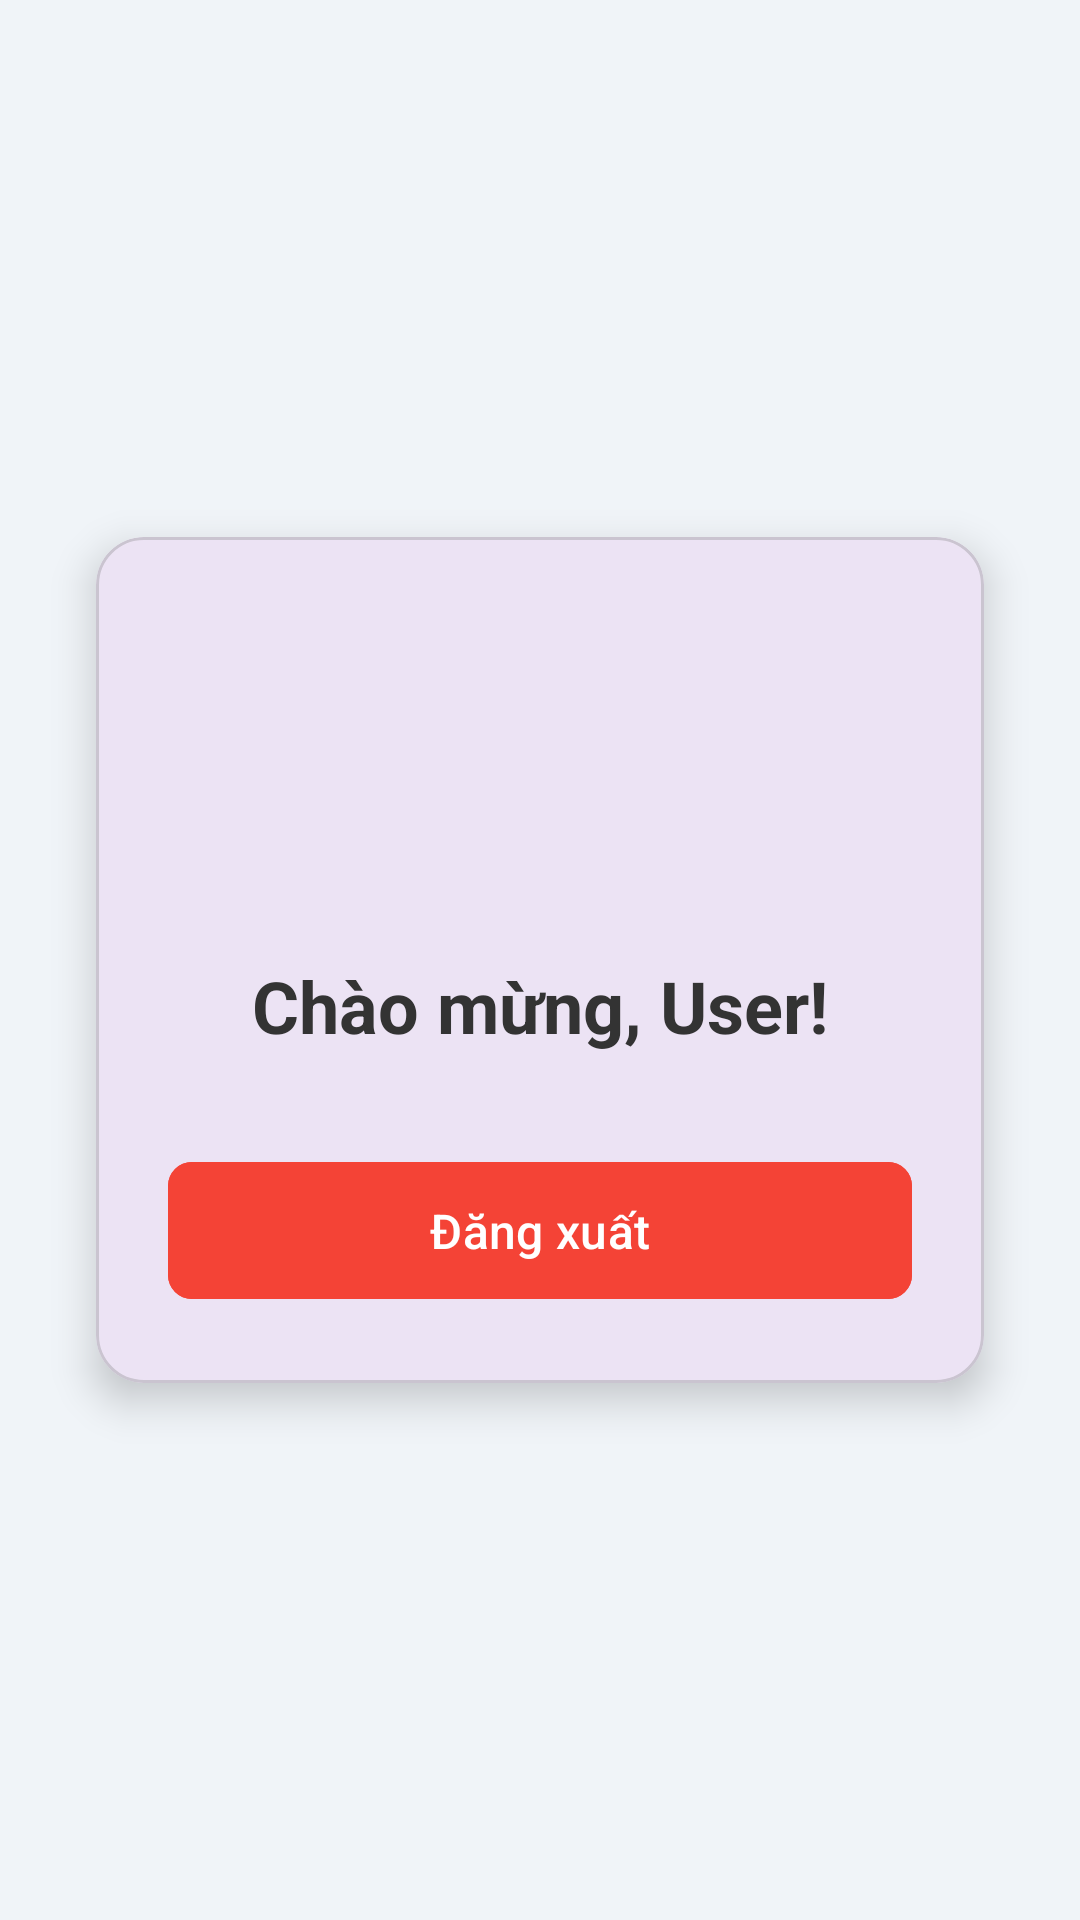

Write the Android layout XML for this screen, with the resource values it uses.
<!-- AndroidManifest.xml: application theme Theme.Tunglete -->
<!-- res/layout/activity_profile.xml -->
<?xml version="1.0" encoding="utf-8"?>
<androidx.constraintlayout.widget.ConstraintLayout xmlns:android="http://schemas.android.com/apk/res/android"
    xmlns:app="http://schemas.android.com/apk/res-auto"
    xmlns:tools="http://schemas.android.com/tools"
    android:layout_width="match_parent"
    android:layout_height="match_parent"
    android:background="#F0F4F8"
    tools:context=".ProfileActivity">

    
    <com.google.android.material.card.MaterialCardView
        android:layout_width="0dp"
        android:layout_height="wrap_content"
        android:layout_marginStart="32dp"
        android:layout_marginEnd="32dp"
        app:cardCornerRadius="16dp"
        app:cardElevation="8dp"
        app:layout_constraintBottom_toBottomOf="parent"
        app:layout_constraintEnd_toEndOf="parent"
        app:layout_constraintStart_toStartOf="parent"
        app:layout_constraintTop_toTopOf="parent">

        <LinearLayout
            android:layout_width="match_parent"
            android:layout_height="wrap_content"
            android:gravity="center_horizontal"
            android:orientation="vertical"
            android:padding="24dp">

            
            <ImageView
                android:id="@+id/ivAvatar"
                android:layout_width="100dp"
                android:layout_height="100dp"
                android:contentDescription="User Avatar"
                android:src="@drawable/ic_launcher_foreground"
                app:srcCompat="@drawable/ic_launcher_foreground" />

            
            <TextView
                android:id="@+id/tvWelcome"
                android:layout_width="wrap_content"
                android:layout_height="wrap_content"
                android:layout_marginTop="16dp"
                android:text="Chào mừng, User!"
                android:textColor="#333333"
                android:textSize="24sp"
                android:textStyle="bold" />

            
            <com.google.android.material.button.MaterialButton
                android:id="@+id/btnLogout"
                android:layout_width="match_parent"
                android:layout_height="wrap_content"
                android:layout_marginTop="32dp"
                android:backgroundTint="#F44336"
                android:paddingTop="12dp"
                android:paddingBottom="12dp"
                android:text="Đăng xuất"
                android:textSize="16sp"
                app:cornerRadius="8dp" />

        </LinearLayout>

    </com.google.android.material.card.MaterialCardView>

</androidx.constraintlayout.widget.ConstraintLayout>
<!-- resources referenced by this layout -->
<resources>
  <style name="Theme.Tunglete" parent="Base.Theme.Tunglete" />
  <style name="Base.Theme.Tunglete" parent="Theme.Material3.DayNight.NoActionBar">
          
          
      </style>
</resources>
